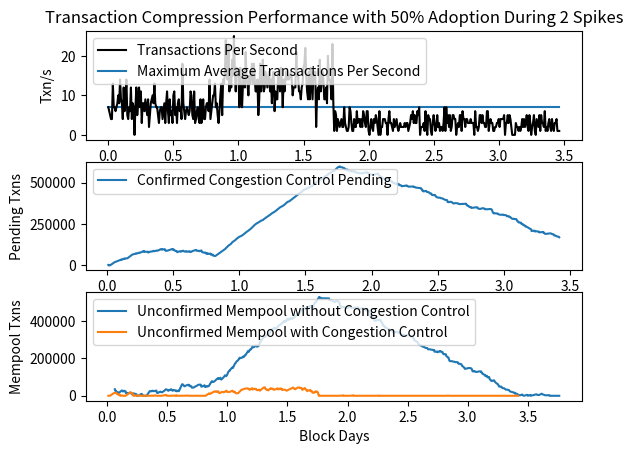

Python code for this plot:
import numpy as np
import matplotlib.pyplot as plt
PHASES = 500
PHASE_LENGTH = 1
SAMPLES = PHASE_LENGTH * PHASES
AVG_TX = 235
MAX_BLOCK_SIZE = 1e6
AVG_INTERVAL = 10.0*60.0
TXNS_PER_SEC = 0.5*MAX_BLOCK_SIZE/AVG_TX/AVG_INTERVAL
COMPRESSABLE = 0.50
BRANCHING_FACTOR = 4.0
EXTRA_WORK_MULTIPLIER = 1/(1-1.0/BRANCHING_FACTOR)
DAYS = np.array(range(SAMPLES))/144.0
DAYS_OFFSET = PHASES/144.0*PHASE_LENGTH

def show_legend(for_):
    plt.legend(for_, [l.get_label() for l in for_], loc='upper left')
def generate_rates(phase):
    if phase >= 20:
        return TXNS_PER_SEC
    elif phase > 10:
        return 1.25**(20 - phase) *TXNS_PER_SEC
    elif phase >= 5:
        return 1.25**(phase-5)*TXNS_PER_SEC
    else:
        return TXNS_PER_SEC
rates = [generate_rates(phase) for phase in range(PHASES//2)] + [generate_rates(phase)*2 for phase in range(PHASES//2)]
def get_rate(phase):
    return rates[phase]
rates = [np.random.poisson(7) for _ in range(PHASES//4)]  + [np.random.poisson(14) for _ in range(PHASES//4)] + [np.random.poisson(3) for _ in range(PHASES//2)]
def get_rate(phase):
    return rates[phase]

plt.subplot(3,1,1)
p = 100*COMPRESSABLE
plt.title("Transaction Compression Performance with %d%% Adoption During 2 Spikes"%p)
plt.ylabel("Txn/s")

p_full_block, = plt.plot([DAYS[0], DAYS[-1]],
        [MAX_BLOCK_SIZE/AVG_TX/AVG_INTERVAL]*2,
         label="Maximum Average Transactions Per Second")
T = np.array(range(0, SAMPLES, PHASE_LENGTH))/144.0
p5, = plt.plot(T, rates, "k-", label="Transactions Per Second")
show_legend([p5, p_full_block])
def compressed(compressable = COMPRESSABLE):
    backlog = 0
    postponed_backlog = 0
	# reserve space for results
    results_confirmed = [0]*SAMPLES
    results_unconfirmed = [0]*SAMPLES
    results_yet_to_spend = [0]*SAMPLES
    total_time = [0]*(SAMPLES)
    for phase in range(PHASES):
        for sample_idx in range(PHASE_LENGTH*phase, PHASE_LENGTH*(1+phase)):
			# Sample how much time until the next block
            total_time[sample_idx] = np.random.exponential(AVG_INTERVAL)
			# Random sample a number of transactions that occur in this block time period
            # Equivalent to the sum of one poisson per block time
            # I.E., \sum_1_n Pois(a) = Pois(a*n)
            txns = np.random.poisson(get_rate(phase)*total_time[sample_idx])
            postponed = txns * compressable
			# Add the non postponed transactions to the backlog as the available weight
            weight = (txns-postponed)*AVG_TX + backlog
			# Add the postponed to the postponed_backlog
            postponed_backlog += postponed*AVG_TX * EXTRA_WORK_MULTIPLIER # Total extra work

			# If we have more weight available than block space
            if weight > MAX_BLOCK_SIZE:
				# clear what we can -- 1 MAX_BLOCK_SIZE
                results_confirmed[sample_idx] += MAX_BLOCK_SIZE
                backlog = weight - MAX_BLOCK_SIZE
            else:
				# Otherwise, we have some space to spare for postponed backlog
                space = MAX_BLOCK_SIZE - weight
                postponed_backlog = max(postponed_backlog-space, 0)
                backlog = 0
			# record results in terms of transactions
            results_unconfirmed[sample_idx] = float(backlog)/AVG_TX
            results_yet_to_spend[sample_idx] = postponed_backlog/EXTRA_WORK_MULTIPLIER/AVG_TX

    return results_unconfirmed, results_yet_to_spend, np.cumsum(total_time)/(60*60*24.0)
compressed_txs, unspendable, blocktimes_c = compressed()
def normal():
    a,_,b = compressed(0)
    return a,b
normal_txs, blocktimes_n = normal()

plt.subplot(3,1,2)
plt.ylabel("Pending Txns")
p7, = plt.plot(blocktimes_c, unspendable,
			   label="Confirmed Congestion Control Pending")
show_legend([p7])

plt.subplot(3,1,3)
plt.ylabel("Mempool Txns")
p1, = plt.plot(blocktimes_n, normal_txs,
			   label="Unconfirmed Mempool without Congestion Control")
p3, = plt.plot(blocktimes_c, compressed_txs,
			   label="Unconfirmed Mempool with Congestion Control")
show_legend([p1, p3])

plt.xlabel("Block Days")
plt.savefig('simulation-%f-random.png'%COMPRESSABLE, dpi=300)

